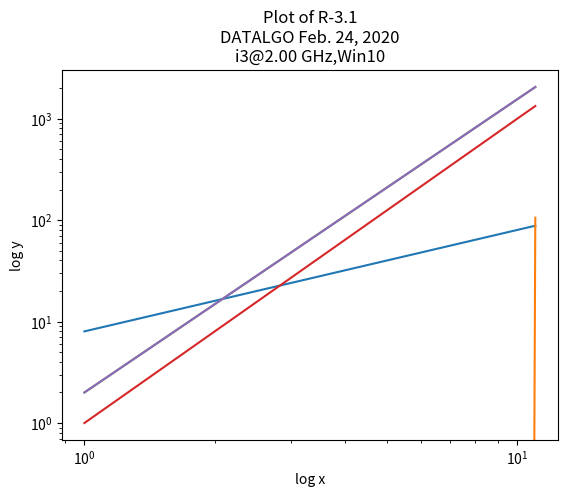

Write Python code to recreate this figure.
"""
[redacted]
[redacted]
Feb. 24, 2020
I have neither received nor provided any help on this (lab) activity,
nor have I concealed any violation of the Honor Code.
"""

import matplotlib.pyplot as plt
import numpy as np
n = np.arange(1,20,10 )
plt.xlabel('log x')
plt.ylabel('log y')
plt.title("Plot of R-3.1\nDATALGO Feb. 24, 2020\ni3@2.00 GHz,Win10")
plt.xscale('log')
plt.yscale('log')
#n = 10
y1 = 8*n
y2 =  4*n*np.log(n)
y3 =2**n
y4 = n**3
y5 = 2 **n
plt.plot(n,y1,label = '8n')
plt.plot(n,y2,label ='4n log n')
plt.plot(n,y3,label ='2n^2')
plt.plot(n,y4,label ='n^3')
plt.plot(n,y5,label = ' 2^n')
plt.show()